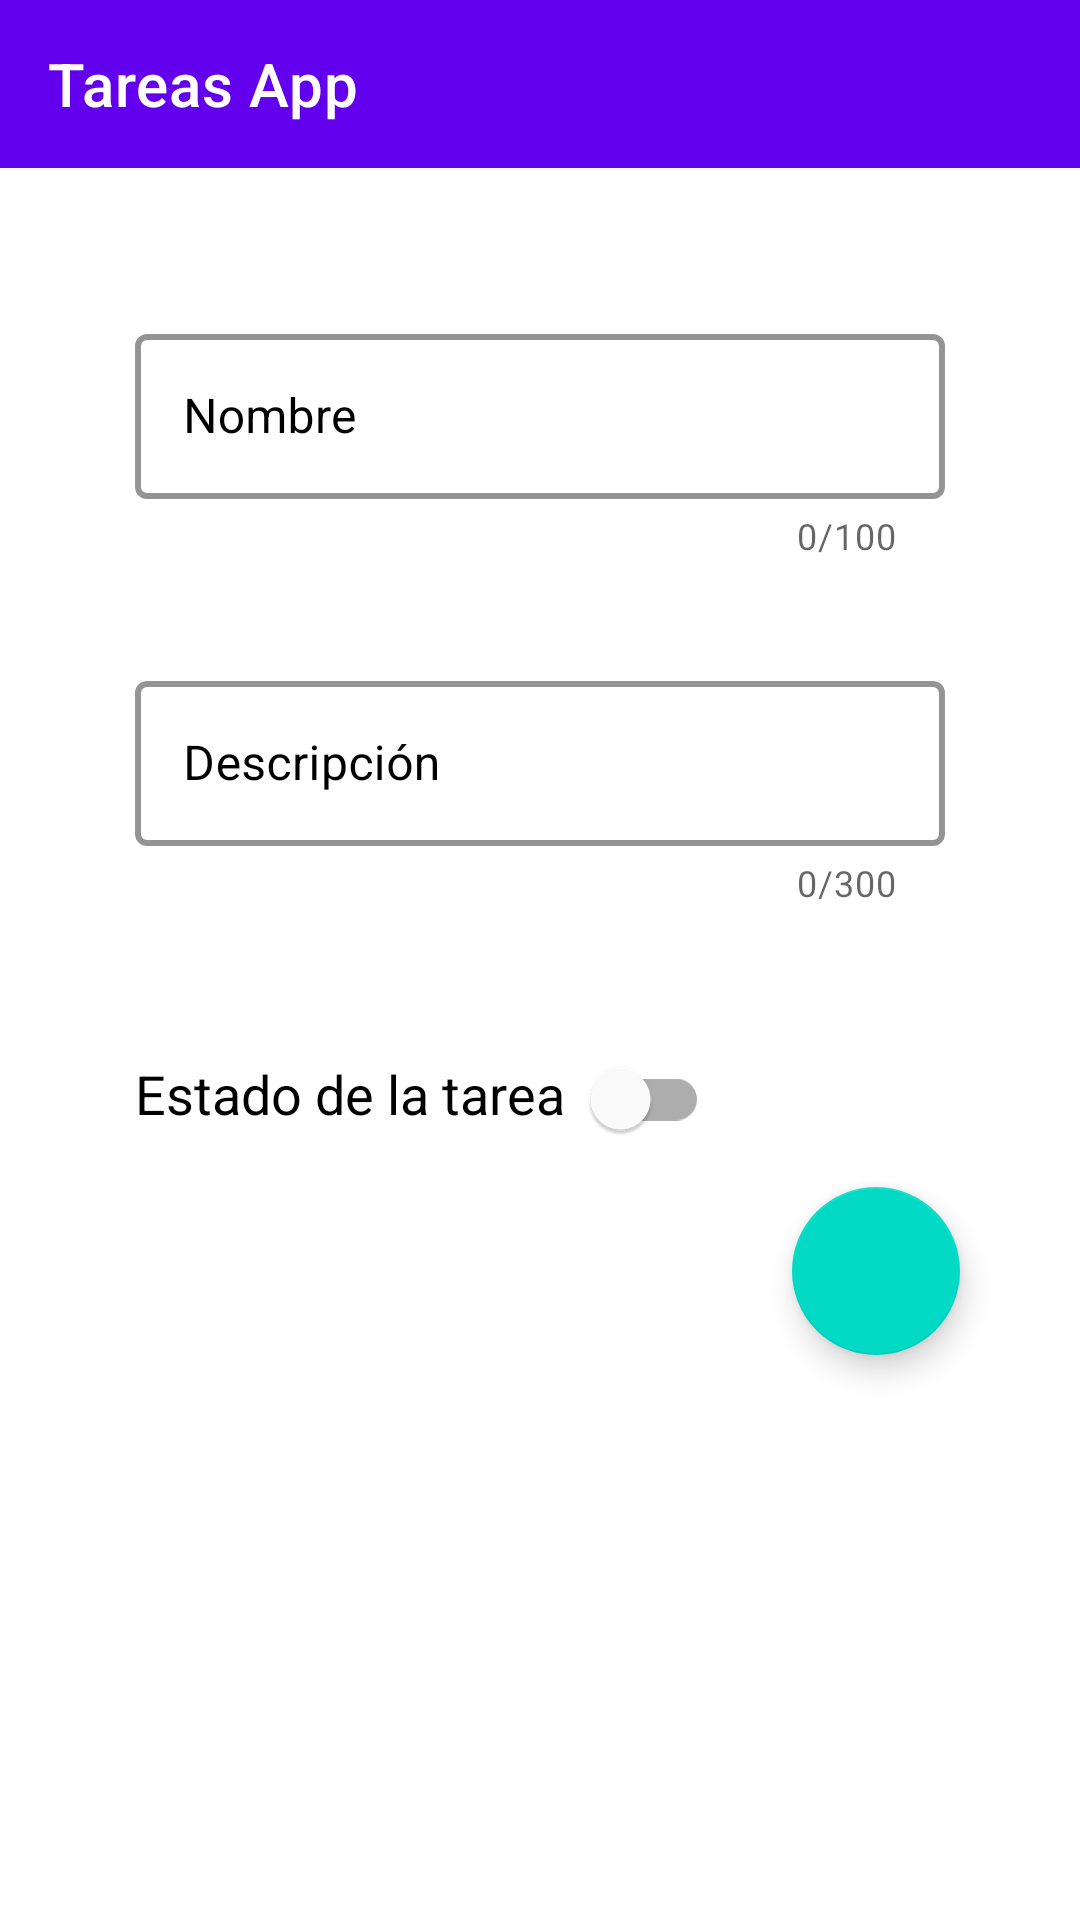

Reconstruct the res/layout file that produces this screen, plus the resources it refers to.
<!-- AndroidManifest.xml: application theme AppTheme -->
<!-- res/layout/activity_detail.xml -->
<?xml version="1.0" encoding="utf-8"?>
<RelativeLayout xmlns:android="http://schemas.android.com/apk/res/android"
    xmlns:app="http://schemas.android.com/apk/res-auto"
    xmlns:tools="http://schemas.android.com/tools"
    android:layout_width="match_parent"
    android:layout_height="match_parent"
    android:id="@+id/parentContainer"
    tools:context=".ui.DetailActivity">

    <include
        android:id="@+id/toolbar"
        layout="@layout/toolbar"/>

    <LinearLayout
        android:id="@+id/containerElements"
        android:layout_below="@id/toolbar"
        android:layout_width="match_parent"
        android:layout_height="wrap_content"
        android:layout_margin="25dp"
        android:orientation="vertical">


        <LinearLayout
            android:layout_width="match_parent"
            android:layout_height="wrap_content"
            android:orientation="vertical"
            android:layout_marginBottom="15dp">


            <com.google.android.material.textfield.TextInputLayout
                android:layout_marginTop="25dp"
                android:layout_marginLeft="20dp"
                android:layout_marginRight="20dp"
                android:layout_marginBottom="20dp"
                android:hint="@string/hint_name"
                android:textColorHint="@color/black"
                android:textColor="@color/black"
                android:layout_width="match_parent"
                style="@style/TextInputLayoutStyle"
                android:layout_height="wrap_content"
                app:counterEnabled="true"
                app:counterMaxLength="100"
                >


                <com.google.android.material.textfield.TextInputEditText
                    android:layout_width="match_parent"
                    android:id="@+id/nameTask"
                    android:layout_height="55dp"
                    android:inputType="text"/>


            </com.google.android.material.textfield.TextInputLayout>




        </LinearLayout>



        <LinearLayout
            android:layout_width="match_parent"
            android:layout_height="wrap_content"
            android:layout_marginBottom="15dp"
            android:orientation="vertical">
            <com.google.android.material.textfield.TextInputLayout
                android:layout_marginLeft="20dp"
                android:layout_marginRight="20dp"
                android:hint="@string/hint_description"
                android:textColorHint="@color/black"
                android:textColor="@color/black"
                android:layout_width="match_parent"
                style="@style/TextInputLayoutStyle"
                android:layout_height="wrap_content"
                app:counterEnabled="true"
                app:counterMaxLength="300"
                >


                <com.google.android.material.textfield.TextInputEditText
                    android:layout_width="match_parent"
                    android:layout_height="wrap_content"
                    android:minHeight="55dp"
                    android:id="@+id/descTask"
                    android:inputType="text"/>


            </com.google.android.material.textfield.TextInputLayout>







        </LinearLayout>

        <LinearLayout
            android:layout_marginTop="25dp"
            android:layout_marginLeft="20dp"
            android:layout_marginRight="20dp"
            android:layout_width="match_parent"
            android:layout_height="wrap_content"
            android:orientation="horizontal">


            <TextView
                android:textColor="@color/black"
                android:text="@string/status_task"
                android:textSize="18sp"
                android:layout_width="wrap_content"
                android:layout_height="wrap_content"/>

            <com.google.android.material.switchmaterial.SwitchMaterial
                android:id="@+id/statusSwitch"
                android:layout_width="wrap_content"
                android:layout_height="wrap_content"/>


        </LinearLayout>





    </LinearLayout>

    <com.google.android.material.floatingactionbutton.FloatingActionButton
        android:src="@drawable/ic_save"
        android:layout_below="@id/containerElements"
        android:layout_alignParentEnd="true"
        app:fabSize="normal"
        android:tint="@color/white"
        android:id="@+id/btnAdd"
        style="@style/FloatingActionButton"
        android:layout_marginTop="-20dp"
        android:layout_marginEnd="40dp"
        android:layout_marginStart="40dp"
        android:layout_width="wrap_content"
        android:layout_height="wrap_content"/>


</RelativeLayout>
<!-- res/layout/toolbar.xml (included above) -->
<androidx.appcompat.widget.Toolbar app:title="@string/app_name"
    android:id="@+id/toolbar"
    app:titleTextColor="@color/white"
    android:background="@color/colorPrimary"
    android:layout_width="match_parent"
    android:layout_height="?attr/actionBarSize"
    xmlns:app="http://schemas.android.com/apk/res-auto"
    xmlns:android="http://schemas.android.com/apk/res/android" />
<!-- resources referenced by this layout -->
<resources>
  <color name="black">#000</color>
  <color name="colorPrimary">#6200EE</color>
  <color name="white">#FFF</color>
  <string name="app_name">Tareas App</string>
  <string name="hint_description">Descripción</string>
  <string name="hint_name">Nombre </string>
  <string name="status_task">Estado de la tarea</string>
  <style name="FloatingActionButton" parent="Widget.Design.FloatingActionButton">
          <item name="enforceMaterialTheme">true</item>
          <item name="ensureMinTouchTargetSize">true</item>
          <item name="tint">@color/white</item>
  
      </style>
  <style name="TextInputLayoutStyle" parent="Widget.MaterialComponents.TextInputLayout.OutlinedBox.Dense">
          <item name="boxStrokeColor">#546DFE</item>
          <item name="hintTextColor">#546DFE</item>
          <item name="android:textSize">20dp</item>
          <item name="boxStrokeWidth">2dp</item>
      </style>
  <style name="AppTheme" parent="Theme.MaterialComponents.Light.NoActionBar">
          
          <item name="colorPrimary">@color/colorPrimary</item>
          <item name="colorPrimaryDark">@color/colorPrimaryDark</item>
          <item name="colorAccent">@color/colorAccent</item>
          <item name="android:textColorSecondary">#FFF</item>
  
      </style>
  <color name="colorPrimaryDark">#3700B3</color>
  <color name="colorAccent">#03DAC5</color>
</resources>
